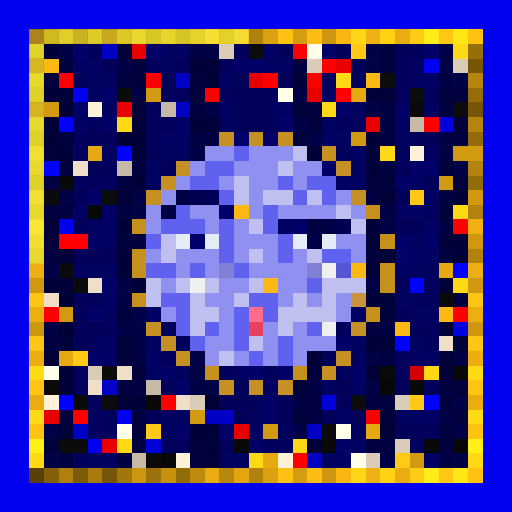
t = 0.00 s
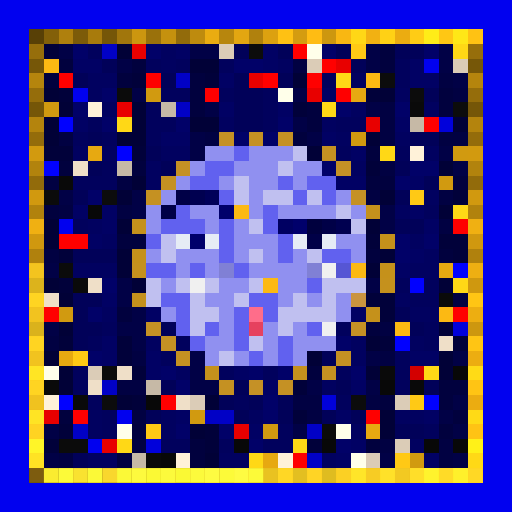
t = 0.63 s
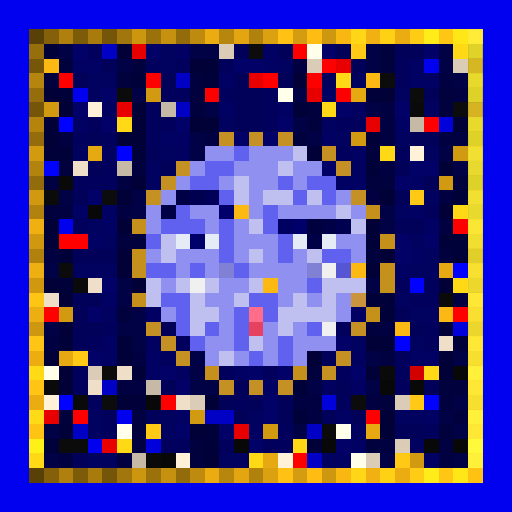
t = 1.25 s
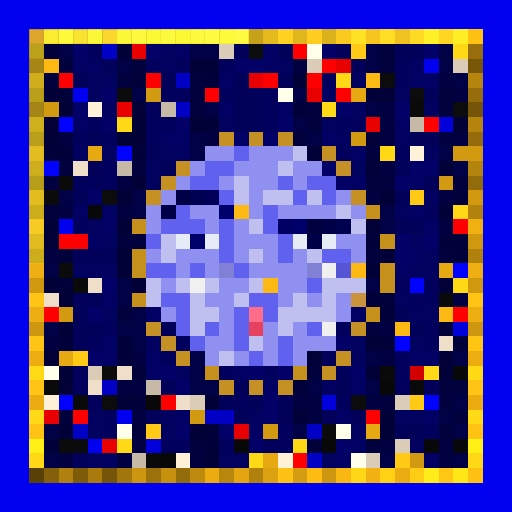
t = 1.88 s
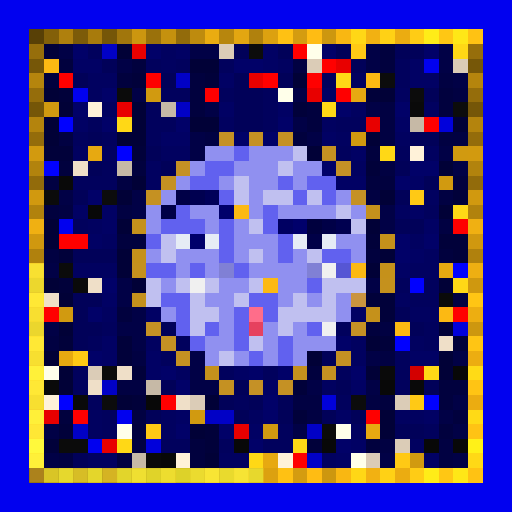
t = 2.50 s
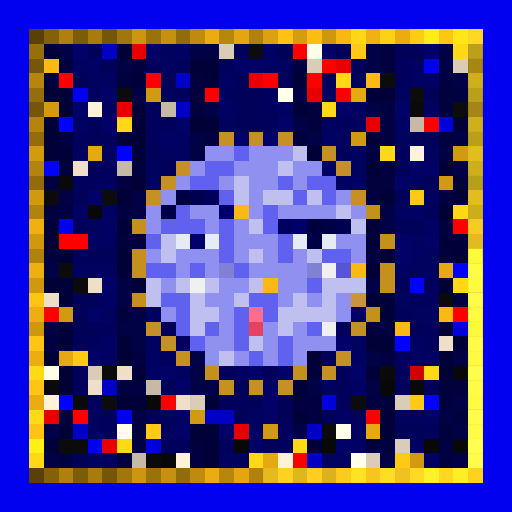
t = 3.13 s

The animated SVG that drew these frames (rendered in a browser with its animation timeline set to each time). Animation: 1 CSS @keyframes rule; one cycle of 3.75 s, repeats indefinitely.

<svg viewBox="0 0 35 35" shape-rendering="crispEdges" xmlns="http://www.w3.org/2000/svg"><style>@keyframes pop{0%,100%{opacity:0}18%{opacity:1}36%{opacity:0}}.a00{animation:pop 2s linear 0.00s infinite}.a01{animation:pop 2s linear -0.25s infinite}.a02{animation:pop 2s linear -0.50s infinite}.a03{animation:pop 2s linear -0.75s infinite}.a04{animation:pop 2s linear -1.00s infinite}.a05{animation:pop 2s linear -1.25s infinite}.a06{animation:pop 2s linear -1.50s infinite}.a07{animation:pop 2s linear -1.75s infinite}</style><rect width="35" height="35" fill="#0101ef"/><path fill="#584006" d="M2 2h1v1H2zM2 32h1v1H2z"/><path fill="#836009" d="M3 2h1v1H3zM3 32h1v1H3z"/><path fill="#af800d" d="M4 2h1v1H4zM4 32h1v1H4z"/><path fill="#7c5b09" d="M5 2h1v1H5zM5 32h1v1H5z"/><path fill="#a87b0c" d="M6 2h1v1H6zM6 32h1v1H6z"/><path fill="#755608" d="M7 2h1v1H7zM2 7h1v1H2zM32 7h1v1H32zM7 32h1v1H7z"/><path fill="#a1760c" d="M8 2h1v1H8zM8 32h1v1H8z"/><path fill="#cc960f" d="M9 2h1v1H9zM9 32h1v1H9z"/><path fill="#9a710b" d="M10 2h1v1H10zM10 32h1v1H10z"/><path fill="#c5910e" d="M11 2h1v1H11zM11 32h1v1H11z"/><path fill="#926b0b" d="M12 2h1v1H12zM2 12h1v1H2zM32 12h1v1H32zM12 32h1v1H12z"/><path fill="#be8b0e" d="M13 2h1v1H13zM13 32h1v1H13z"/><path fill="#eaac11" d="M14 2h1v1H14zM14 32h1v1H14z"/><path fill="#b7860d" d="M15 2h1v1H15zM15 32h1v1H15z"/><path fill="#e3a611" d="M16 2h1v1H16zM16 32h1v1H16z"/><path fill="#b0810d" d="M17 2h1v1H17zM2 17h1v1H2zM32 17h1v1H32zM17 32h1v1H17z"/><path fill="#dca110" d="M18 2h1v1H18zM18 32h1v1H18z"/><path fill="#ffc113" d="M19 2h1v1H19zM19 32h1v1H19z"/><path fill="#d49c10" d="M20 2h1v1H20zM20 32h1v1H20z"/><path fill="#ffbc13" d="M21 2h1v1H21zM21 32h1v1H21z"/><path fill="#cd970f" d="M22 2h1v1H22zM2 22h1v1H2zM32 22h1v1H32zM22 32h1v1H22z"/><path fill="#f9b712" d="M23 2h1v1H23zM23 32h1v1H23z"/><path fill="#ffd716" d="M24 2h1v1H24zM24 32h1v1H24z"/><path fill="#f2b112" d="M25 2h1v1H25zM25 32h1v1H25z"/><path fill="#ffd115" d="M26 2h1v1H26zM26 32h1v1H26z"/><path fill="#ebac11" d="M27 2h1v1H27zM2 27h1v1H2zM32 27h1v1H32zM27 32h1v1H27z"/><path fill="#ffcc15" d="M28 2h1v1H28zM28 32h1v1H28z"/><path fill="#ffec18" d="M29 2h1v1H29zM29 32h1v1H29z"/><path fill="#ffc714" d="M30 2h1v1H30zM30 32h1v1H30z"/><path fill="#ffe717" d="M31 2h1v1H31zM31 32h1v1H31z"/><path fill="#ffc213" d="M32 2h1v1H32zM32 32h1v1H32z"/><path fill="#966e0b" d="M2 3h1v1H2zM32 3h1v1H32z"/><path fill="#01013a" d="M3 3h1v1H3zM9 5h1v1H9zM14 5h1v1H14zM4 6h1v1H4zM25 6h1v1H25zM20 7h1v1H20zM3 10h2v1H3zM9 10h1v1H9zM25 11h1v1H25zM31 13h1v1H31zM25 16h1v1H25zM30 16h2v1H30zM4 17h1v1H4zM31 17h1v1H31zM4 19h1v1H4zM25 20h2v1H25zM26 21h1v1H26zM4 23h1v1H4zM8 23h1v1H8zM26 23h1v1H26zM31 23h1v1H31zM8 24h1v1H8zM9 25h1v1H9zM20 26h1v1H20zM9 27h1v1H9zM20 28h1v1H20zM4 29h1v1H4zM14 29h1v1H14zM3 30h1v1H3zM14 30h1v1H14zM21 30h1v1H21z"/><path fill="#010146" d="M4 3h1v1H4zM13 3h2v1H13zM25 3h1v1H25zM30 3h1v1H30zM8 4h1v1H8zM25 4h1v1H25zM30 4h1v1H30zM31 5h1v1H31zM9 6h1v1H9zM20 6h1v1H20zM14 7h1v1H14zM25 7h1v1H25zM20 8h1v1H20zM13 9h1v1H13zM21 9h1v1H21zM13 10h1v1H13zM30 10h1v1H30zM31 11h1v1H31zM4 13h1v1H4zM9 13h1v1H9zM9 14h1v1H9zM26 14h1v1H26zM26 15h1v1H26zM3 18h1v1H3zM8 19h1v1H8zM25 19h1v1H25zM8 20h1v1H8zM9 21h1v1H9zM3 22h1v1H3zM8 22h2v1H8zM9 23h1v1H9zM13 24h1v1H13zM25 24h1v1H25zM31 24h1v1H31zM13 25h1v1H13zM13 26h2v1H13zM21 26h1v1H21zM25 26h1v1H25zM31 27h1v1H31zM30 28h1v1H30zM3 29h1v1H3zM20 29h1v1H20zM31 29h1v1H31zM3 31h1v1H3zM26 31h1v1H26zM31 31h1v1H31z"/><path fill="#010168" d="M5 3h1v1H5zM10 3h1v1H10zM22 3h1v1H22zM29 3h1v1H29zM16 4h2v1H16zM7 6h1v1H7zM5 7h1v1H5zM23 7h1v1H23zM27 7h1v1H27zM7 8h1v1H7zM12 8h1v1H12zM19 8h1v1H19zM16 9h1v1H16zM18 9h1v1H18zM22 11h1v1H22zM28 11h2v1H28zM27 12h1v1H27zM6 13h1v1H6zM27 16h1v1H27zM29 16h1v1H29zM27 17h1v1H27zM7 19h1v1H7zM6 21h1v1H6zM23 23h1v1H23zM6 24h1v1H6zM11 25h1v1H11zM17 25h1v1H17zM19 25h1v1H19zM24 25h1v1H24zM12 26h1v1H12zM18 27h1v1H18zM18 28h1v1H18zM12 29h1v1H12zM15 29h1v1H15zM17 30h1v1H17zM23 30h1v1H23z"/><path fill="#01015d" d="M6 3h1v1H6zM10 4h1v1H10zM12 4h1v1H12zM15 4h1v1H15zM27 4h1v1H27zM22 5h1v1H22zM27 5h1v1H27zM11 6h2v1H11zM15 6h1v1H15zM18 6h1v1H18zM10 7h1v1H10zM18 7h1v1H18zM6 8h1v1H6zM10 8h2v1H10zM18 8h1v1H18zM23 8h2v1H23zM5 9h1v1H5zM7 9h1v1H7zM10 9h1v1H10zM23 10h1v1H23zM27 10h1v1H27zM7 11h1v1H7zM5 12h3v1H5zM29 14h1v1H29zM5 15h1v1H5zM27 19h1v1H27zM29 19h1v1H29zM28 20h2v1H28zM7 22h1v1H7zM23 22h1v1H23zM29 22h1v1H29zM6 23h1v1H6zM12 23h1v1H12zM29 23h1v1H29zM11 24h1v1H11zM27 24h1v1H27zM5 25h1v1H5zM15 25h1v1H15zM18 25h1v1H18zM23 25h1v1H23zM27 25h1v1H27zM5 26h1v1H5zM27 26h1v1H27zM6 27h1v1H6zM16 27h1v1H16zM23 27h1v1H23zM7 28h1v1H7zM7 29h1v1H7zM19 29h1v1H19zM29 29h1v1H29zM11 30h2v1H11zM15 30h1v1H15zM18 30h2v1H18z"/><path fill="#0101c6" d="M7 3h1v1H7zM12 5h1v1H12zM12 7h1v1H12zM7 26h1v1H7zM14 28h2v1H14zM5 29h1v1H5zM21 29h1v1H21zM21 31h1v1H21z"/><path fill="#010137" d="M8 3h1v1H8zM13 4h2v1H13zM20 5h1v1H20zM3 6h1v1H3zM26 6h1v1H26zM4 7h1v1H4zM9 7h1v1H9zM3 8h1v1H3zM9 8h1v1H9zM13 8h2v1H13zM31 8h1v1H31zM3 9h1v1H3zM8 9h2v1H8zM25 9h1v1H25zM21 10h1v1H21zM30 11h1v1H30zM9 12h1v1H9zM8 13h1v1H8zM26 13h1v1H26zM30 14h1v1H30zM3 15h1v1H3zM8 15h1v1H8zM25 15h1v1H25zM3 16h1v1H3zM8 17h1v1H8zM26 17h1v1H26zM8 18h1v1H8zM25 18h1v1H25zM3 19h1v1H3zM9 19h1v1H9zM30 19h1v1H30zM4 20h1v1H4zM4 22h1v1H4zM30 22h1v1H30zM25 23h1v1H25zM3 24h1v1H3zM21 24h1v1H21zM30 24h1v1H30zM4 25h1v1H4zM25 25h1v1H25zM30 25h1v1H30zM4 26h1v1H4zM8 27h1v1H8zM14 27h1v1H14zM26 28h1v1H26zM13 29h1v1H13zM26 29h1v1H26zM14 31h1v1H14z"/><path fill="#e80000" d="M9 3h1v1H9zM23 4h1v1H23zM17 5h1v1H17zM21 6h1v1H21zM8 7h1v1H8zM25 8h1v1H25zM3 28h1v1H3zM16 29h1v1H16zM7 30h1v1H7z"/><path fill="#010160" d="M11 3h1v1H11zM11 4h1v1H11zM19 4h1v1H19zM6 5h2v1H6zM24 5h1v1H24zM6 6h1v1H6zM27 6h1v1H27zM7 7h1v1H7zM24 7h1v1H24zM29 7h1v1H29zM15 8h1v1H15zM22 8h1v1H22zM23 9h1v1H23zM27 9h1v1H27zM5 10h1v1H5zM7 10h1v1H7zM11 10h2v1H11zM29 10h1v1H29zM10 11h1v1H10zM24 11h1v1H24zM10 12h1v1H10zM29 13h1v1H29zM27 14h1v1H27zM6 15h1v1H6zM7 16h1v1H7zM28 16h1v1H28zM29 17h1v1H29zM5 18h3v1H5zM28 18h2v1H28zM27 20h1v1H27zM7 21h1v1H7zM28 21h2v1H28zM10 23h1v1H10zM24 23h1v1H24zM28 23h1v1H28zM24 24h1v1H24zM12 25h1v1H12zM22 26h1v1H22zM6 28h1v1H6zM11 28h1v1H11zM17 28h1v1H17zM27 28h2v1H27zM6 29h1v1H6zM11 29h1v1H11zM24 29h1v1H24zM28 30h1v1H28zM6 31h2v1H6zM15 31h2v1H15zM22 31h1v1H22z"/><path fill="#010164" d="M12 3h1v1H12zM18 3h1v1H18zM5 4h2v1H5zM18 4h1v1H18zM28 4h1v1H28zM15 5h1v1H15zM28 5h2v1H28zM22 6h1v1H22zM15 7h1v1H15zM19 7h1v1H19zM5 8h1v1H5zM27 8h1v1H27zM11 9h2v1H11zM22 9h1v1H22zM24 10h1v1H24zM23 12h2v1H23zM28 12h1v1H28zM5 14h1v1H5zM7 14h1v1H7zM28 14h1v1H28zM7 15h1v1H7zM29 15h1v1H29zM6 16h1v1H6zM28 17h1v1H28zM27 18h1v1H27zM7 20h1v1H7zM10 21h1v1H10zM24 21h1v1H24zM7 23h1v1H7zM7 24h1v1H7zM10 24h1v1H10zM28 24h2v1H28zM10 25h1v1H10zM16 25h1v1H16zM18 26h1v1H18zM24 26h1v1H24zM12 28h1v1H12zM23 28h1v1H23zM29 28h1v1H29zM17 29h1v1H17zM24 30h1v1H24zM23 31h1v1H23zM29 31h1v1H29z"/><path fill="#dbccb7" d="M15 3h1v1H15zM21 4h1v1H21zM31 4h1v1H31zM6 25h1v1H6zM13 27h1v1H13zM27 27h1v1H27zM27 30h1v1H27zM25 31h1v1H25z"/><path fill="#010159" d="M16 3h1v1H16zM19 3h1v1H19zM23 3h1v1H23zM27 3h2v1H27zM7 4h1v1H7zM24 4h1v1H24zM5 5h1v1H5zM11 5h1v1H11zM16 5h1v1H16zM19 5h1v1H19zM16 6h2v1H16zM29 6h1v1H29zM16 7h2v1H16zM16 8h2v1H16zM6 9h1v1H6zM28 9h2v1H28zM10 10h1v1H10zM6 11h1v1H6zM11 11h1v1H11zM27 11h1v1H27zM29 12h1v1H29zM5 13h1v1H5zM27 13h1v1H27zM27 15h2v1H27zM5 17h3v1H5zM5 20h2v1H5zM5 21h1v1H5zM27 21h1v1H27zM5 22h2v1H5zM11 22h1v1H11zM28 22h1v1H28zM5 23h1v1H5zM22 24h1v1H22zM11 26h1v1H11zM16 26h1v1H16zM23 26h1v1H23zM29 26h1v1H29zM15 27h1v1H15zM17 27h1v1H17zM19 27h1v1H19zM10 28h1v1H10zM16 28h1v1H16zM19 28h1v1H19zM22 28h1v1H22zM24 28h1v1H24zM27 29h2v1H27zM5 31h1v1H5z"/><path fill="#0c0c0c" d="M17 3h1v1H17zM26 5h1v1H26zM28 6h1v1H28zM31 7h1v1H31zM7 13h1v1H7zM7 27h1v1H7zM24 27h1v1H24z"/><path fill="#ff0000" d="M20 3h1v1H20zM22 4h1v1H22zM4 5h1v1H4zM18 5h1v1H18zM21 5h1v1H21zM14 6h1v1H14zM23 6h1v1H23zM29 8h1v1H29zM31 15h1v1H31zM4 16h2v1H4zM3 21h1v1H3zM31 21h1v1H31zM11 27h1v1H11zM25 28h1v1H25zM20 31h1v1H20z"/><path fill="#ffffea" d="M21 3h1v1H21zM19 6h1v1H19zM3 25h1v1H3zM8 29h1v1H8zM23 29h1v1H23zM24 31h1v1H24z"/><path fill="#ffc915" d="M24 3h1v1H24zM28 13h1v1H28zM5 24h1v1H5zM28 27h1v1H28zM10 29h1v1H10zM27 31h1v1H27z"/><path fill="#01013e" d="M26 3h1v1H26zM4 4h1v1H4zM9 4h1v1H9zM26 4h1v1H26zM3 5h1v1H3zM8 5h1v1H8zM13 5h1v1H13zM13 6h1v1H13zM30 6h1v1H30zM13 7h1v1H13zM21 7h1v1H21zM30 7h1v1H30zM21 8h1v1H21zM20 9h1v1H20zM25 10h1v1H25zM4 11h1v1H4zM9 11h1v1H9zM25 12h2v1H25zM31 12h1v1H31zM3 14h1v1H3zM8 16h2v1H8zM25 17h1v1H25zM30 17h1v1H30zM8 21h1v1H8zM25 22h1v1H25zM21 25h1v1H21zM30 26h2v1H30zM26 27h1v1H26zM30 27h1v1H30zM4 28h1v1H4zM31 28h1v1H31zM9 29h1v1H9zM30 29h1v1H30zM13 30h1v1H13zM25 30h1v1H25zM13 31h1v1H13z"/><path fill="#ffd816" d="M31 3h1v1H31zM23 5h1v1H23zM22 7h1v1H22zM8 8h1v1H8zM26 10h1v1H26zM31 14h1v1H31zM31 19h1v1H31zM29 25h1v1H29zM8 30h1v1H8zM20 30h1v1H20zM17 31h1v1H17z"/><path fill="#765708" d="M2 4h1v1H2zM32 4h1v1H32z"/><path fill="#fcb913" d="M3 4h1v1H3zM25 5h1v1H25zM16 14h1v1H16zM24 18h1v1H24zM18 19h1v1H18zM30 21h1v1H30zM27 22h1v1H27z"/><path fill="#010142" d="M20 4h1v1H20zM30 5h1v1H30zM31 6h1v1H31zM26 7h1v1H26zM26 8h1v1H26zM4 9h1v1H4zM14 9h1v1H14zM26 9h1v1H26zM30 9h2v1H30zM26 11h1v1H26zM3 12h1v1H3zM8 12h1v1H8zM25 13h1v1H25zM30 13h1v1H30zM4 14h1v1H4zM8 14h1v1H8zM30 15h1v1H30zM3 17h1v1H3zM31 20h1v1H31zM26 22h1v1H26zM3 23h1v1H3zM9 24h1v1H9zM26 24h1v1H26zM8 26h2v1H8zM20 27h2v1H20zM25 27h1v1H25zM9 28h1v1H9zM21 28h1v1H21zM9 30h1v1H9zM26 30h1v1H26zM30 30h1v1H30zM4 31h1v1H4zM8 31h1v1H8zM30 31h1v1H30z"/><path fill="#b5850d" d="M2 5h1v1H2zM32 5h1v1H32z"/><path fill="#fe0000" d="M10 5h1v1H10zM5 28h1v1H5z"/><path fill="#956d0b" d="M2 6h1v1H2zM32 6h1v1H32z"/><path fill="#0b0b0b" d="M8 6h1v1H8zM3 13h1v1H3zM4 18h1v1H4zM7 25h1v1H7zM22 29h1v1H22zM4 30h2v1H4z"/><path fill="#d19a10" d="M10 6h1v1H10zM3 7h1v1H3zM24 9h1v1H24zM31 10h1v1H31zM30 12h1v1H30zM4 21h1v1H4zM13 28h1v1H13zM18 29h1v1H18zM28 31h1v1H28z"/><path fill="#e7a911" d="M24 6h1v1H24zM6 10h1v1H6zM30 18h1v1H30zM4 24h1v1H4zM25 29h1v1H25zM18 31h1v1H18z"/><path fill="#fff2d9" d="M6 7h1v1H6zM28 10h1v1H28zM3 27h1v1H3zM12 31h1v1H12zM19 31h1v1H19z"/><path fill="#c6b9a6" d="M11 7h1v1H11zM28 8h1v1H28zM8 11h1v1H8zM10 26h1v1H10zM9 31h1v1H9z"/><path fill="#0a0a0a" d="M28 7h1v1H28zM5 19h1v1H5zM30 20h1v1H30zM26 25h1v1H26zM3 26h1v1H3zM5 27h1v1H5zM10 31h1v1H10z"/><path fill="#b4840d" d="M2 8h1v1H2zM32 8h1v1H32z"/><path fill="#0101ff" d="M4 8h1v1H4zM8 10h1v1H8zM3 11h1v1H3zM31 18h1v1H31zM28 19h1v1H28zM27 23h1v1H27zM4 27h1v1H4zM29 27h1v1H29z"/><path fill="#0101db" d="M30 8h1v1H30zM31 22h1v1H31zM22 27h1v1H22zM10 30h1v1H10z"/><path fill="#946c0b" d="M2 9h1v1H2zM32 9h1v1H32z"/><path fill="#c59125" d="M15 9h1v1H15zM24 13h1v1H24zM10 22h1v1H10zM24 22h1v1H24z"/><path fill="#c59124" d="M17 9h1v1H17zM19 9h1v1H19zM12 11h1v1H12zM11 23h1v1H11zM19 26h1v1H19z"/><path fill="#d29a0f" d="M2 10h1v1H2zM32 10h1v1H32z"/><path fill="#9090f0" d="M14 10h2v1H14zM17 10h3v1H17zM13 11h1v1H13zM16 11h3v1H16zM20 11h2v1H20zM12 12h1v1H12zM15 12h1v1H15zM17 12h2v1H17zM20 12h1v1H20zM11 13h1v1H11zM17 13h1v1H17zM23 13h1v1H23zM10 14h1v1H10zM13 14h2v1H13zM17 14h1v1H17zM19 14h4v1H19zM24 14h1v1H24zM10 15h1v1H10zM14 15h1v1H14zM16 15h1v1H16zM16 16h3v1H16zM23 16h2v1H23zM10 17h1v1H10zM12 17h3v1H12zM16 17h1v1H16zM18 17h1v1H18zM20 17h1v1H20zM24 17h1v1H24zM12 18h1v1H12zM14 18h1v1H14zM17 18h4v1H17zM11 19h1v1H11zM15 19h2v1H15zM19 19h2v1H19zM14 20h2v1H14zM19 20h1v1H19zM21 20h1v1H21zM23 20h1v1H23zM11 21h1v1H11zM15 21h1v1H15zM23 21h1v1H23zM15 22h1v1H15zM18 22h1v1H18zM20 22h1v1H20zM14 23h2v1H14zM18 23h1v1H18zM20 23h3v1H20zM14 24h1v1H14zM16 24h1v1H16zM18 24h1v1H18zM20 24h1v1H20z"/><path fill="#6161ef" d="M16 10h1v1H16zM14 11h2v1H14zM13 12h2v1H13zM19 12h1v1H19zM21 12h2v1H21zM15 13h1v1H15zM20 13h1v1H20zM22 13h1v1H22zM12 14h1v1H12zM18 14h1v1H18zM11 15h3v1H11zM15 15h1v1H15zM18 15h1v1H18zM10 16h1v1H10zM15 16h1v1H15zM19 16h1v1H19zM15 17h1v1H15zM19 17h1v1H19zM22 17h2v1H22zM10 18h2v1H10zM13 18h1v1H13zM16 18h1v1H16zM21 19h1v1H21zM11 20h2v1H11zM17 20h2v1H17zM12 21h1v1H12zM16 21h1v1H16zM18 21h1v1H18zM12 22h1v1H12zM14 22h1v1H14zM16 22h1v1H16zM21 22h1v1H21zM13 23h1v1H13zM16 23h1v1H16zM19 23h1v1H19zM17 24h1v1H17zM19 24h1v1H19z"/><path fill="#c0c0f0" d="M20 10h1v1H20zM19 11h1v1H19zM16 12h1v1H16zM16 13h1v1H16zM18 13h2v1H18zM21 13h1v1H21zM23 14h1v1H23zM17 15h1v1H17zM24 15h1v1H24zM11 16h1v1H11zM11 17h1v1H11zM17 17h1v1H17zM21 17h1v1H21zM10 19h1v1H10zM12 19h1v1H12zM14 19h1v1H14zM17 19h1v1H17zM22 19h3v1H22zM10 20h1v1H10zM13 20h1v1H13zM16 20h1v1H16zM20 20h1v1H20zM22 20h1v1H22zM13 21h2v1H13zM19 21h4v1H19zM13 22h1v1H13zM19 22h1v1H19zM17 23h1v1H17zM15 24h1v1H15z"/><path fill="#c59122" d="M22 10h1v1H22zM11 12h1v1H11zM10 13h1v1H10zM12 24h1v1H12zM22 25h1v1H22zM15 26h1v1H15z"/><path fill="#b2830d" d="M2 11h1v1H2zM32 11h1v1H32z"/><path fill="#efdfc8" d="M5 11h1v1H5zM6 19h1v1H6zM3 20h1v1H3zM30 23h1v1H30zM8 25h1v1H8zM6 26h1v1H6zM12 27h1v1H12z"/><path fill="#c59126" d="M23 11h1v1H23zM17 26h1v1H17z"/><path fill="#090909" d="M4 12h1v1H4zM28 26h1v1H28z"/><path fill="#d1990f" d="M2 13h1v1H2zM32 13h1v1H32z"/><path fill="#000047" d="M12 13h1v1H12zM11 14h1v1H11zM22 15h1v1H22zM21 16h1v1H21z"/><path fill="#000050" d="M13 13h1v1H13zM23 15h1v1H23z"/><path fill="#000059" d="M14 13h1v1H14z"/><path fill="#b1820d" d="M2 14h1v1H2zM32 14h1v1H32z"/><path fill="#080808" d="M6 14h1v1H6zM31 25h1v1H31zM26 26h1v1H26zM10 27h1v1H10zM16 30h1v1H16zM22 30h1v1H22zM29 30h1v1H29zM31 30h1v1H31zM11 31h1v1H11z"/><path fill="#00006b" d="M15 14h1v1H15zM20 15h1v1H20zM13 16h1v1H13z"/><path fill="#c5911c" d="M25 14h1v1H25zM9 15h1v1H9zM9 20h1v1H9zM14 25h1v1H14z"/><path fill="#f0b012" d="M2 15h1v1H2zM32 15h1v1H32z"/><path fill="#000062" d="M19 15h1v1H19z"/><path fill="#00003e" d="M21 15h1v1H21z"/><path fill="#d0980f" d="M2 16h1v1H2zM32 16h1v1H32z"/><path fill="#e6ecf5" d="M12 16h1v1H12zM14 16h1v1H14zM20 16h1v1H20zM22 16h1v1H22z"/><path fill="#c5911b" d="M26 16h1v1H26zM9 17h1v1H9zM26 18h1v1H26zM25 21h1v1H25z"/><path fill="#eeaf12" d="M2 18h1v1H2zM32 18h1v1H32z"/><path fill="#c5911e" d="M9 18h1v1H9z"/><path fill="#8080d5" d="M15 18h1v1H15zM21 18h1v1H21z"/><path fill="#f0f0f0" d="M22 18h1v1H22zM13 19h1v1H13zM22 22h1v1H22z"/><path fill="#5656d4" d="M23 18h1v1H23z"/><path fill="#cf980f" d="M2 19h1v1H2zM32 19h1v1H32z"/><path fill="#c5911d" d="M26 19h1v1H26zM20 25h1v1H20z"/><path fill="#ffc514" d="M2 20h1v1H2zM32 20h1v1H32zM2 23h1v1H2zM32 23h1v1H32z"/><path fill="#ca943f" d="M24 20h1v1H24z"/><path fill="#edae11" d="M2 21h1v1H2zM32 21h1v1H32z"/><path fill="#ff6d8a" d="M17 21h1v1H17z"/><path fill="#e6415f" d="M17 22h1v1H17z"/><path fill="#ecad11" d="M2 24h1v1H2zM32 24h1v1H32z"/><path fill="#c59123" d="M23 24h1v1H23z"/><path fill="#ffdb16" d="M2 25h1v1H2zM32 25h1v1H32z"/><path fill="#d30000" d="M28 25h1v1H28z"/><path fill="#ffc414" d="M2 26h1v1H2zM32 26h1v1H32z"/><path fill="#ffda16" d="M2 28h1v1H2zM32 28h1v1H32z"/><path fill="#ffc314" d="M2 29h1v1H2zM32 29h1v1H32z"/><path fill="#fff118" d="M2 30h1v1H2zM32 30h1v1H32z"/><path fill="#ffd916" d="M2 31h1v1H2zM32 31h1v1H32z"/><g fill="#e2ac2c"><rect x="2" y="2" width="1" height="1" class="a02"/><rect x="2" y="32" width="1" height="1" class="a00"/></g><g fill="#fff333"><rect x="3" y="2" width="1" height="1" class="a02"/><rect x="3" y="32" width="1" height="1" class="a07"/></g><g fill="#ffff3b"><rect x="4" y="2" width="1" height="1" class="a02"/><rect x="15" y="2" width="1" height="1" class="a02"/><rect x="17" y="2" width="1" height="1" class="a03"/><rect x="2" y="5" width="1" height="1" class="a01"/><rect x="32" y="5" width="1" height="1" class="a04"/><rect x="2" y="8" width="1" height="1" class="a01"/><rect x="32" y="8" width="1" height="1" class="a04"/><rect x="2" y="11" width="1" height="1" class="a01"/><rect x="32" y="11" width="1" height="1" class="a04"/><rect x="2" y="14" width="1" height="1" class="a01"/><rect x="32" y="14" width="1" height="1" class="a04"/><rect x="2" y="17" width="1" height="1" class="a01"/><rect x="32" y="17" width="1" height="1" class="a05"/><rect x="4" y="32" width="1" height="1" class="a07"/><rect x="15" y="32" width="1" height="1" class="a07"/><rect x="17" y="32" width="1" height="1" class="a07"/></g><g fill="#ffe833"><rect x="5" y="2" width="1" height="1" class="a02"/><rect x="5" y="32" width="1" height="1" class="a07"/></g><g fill="#ffff39"><rect x="6" y="2" width="1" height="1" class="a02"/><rect x="8" y="2" width="1" height="1" class="a02"/><rect x="6" y="32" width="1" height="1" class="a07"/><rect x="8" y="32" width="1" height="1" class="a07"/></g><g fill="#ffdd30"><rect x="7" y="2" width="1" height="1" class="a02"/><rect x="2" y="7" width="1" height="1" class="a01"/><rect x="32" y="7" width="1" height="1" class="a04"/><rect x="7" y="32" width="1" height="1" class="a07"/></g><g fill="#ffff40"><rect x="9" y="2" width="1" height="1" class="a02"/><rect x="22" y="2" width="1" height="1" class="a03"/><rect x="2" y="10" width="1" height="1" class="a01"/><rect x="32" y="10" width="1" height="1" class="a04"/><rect x="2" y="13" width="1" height="1" class="a01"/><rect x="32" y="13" width="1" height="1" class="a04"/><rect x="2" y="16" width="1" height="1" class="a01"/><rect x="32" y="16" width="1" height="1" class="a04"/><rect x="2" y="19" width="1" height="1" class="a00"/><rect x="32" y="19" width="1" height="1" class="a05"/><rect x="2" y="22" width="1" height="1" class="a00"/><rect x="32" y="22" width="1" height="1" class="a05"/><rect x="9" y="32" width="1" height="1" class="a07"/><rect x="22" y="32" width="1" height="1" class="a06"/></g><g fill="#ffff37"><rect x="10" y="2" width="1" height="1" class="a02"/><rect x="12" y="2" width="1" height="1" class="a02"/><rect x="2" y="3" width="1" height="1" class="a01"/><rect x="32" y="3" width="1" height="1" class="a04"/><rect x="2" y="6" width="1" height="1" class="a01"/><rect x="32" y="6" width="1" height="1" class="a04"/><rect x="2" y="9" width="1" height="1" class="a01"/><rect x="32" y="9" width="1" height="1" class="a04"/><rect x="2" y="12" width="1" height="1" class="a01"/><rect x="32" y="12" width="1" height="1" class="a04"/><rect x="10" y="32" width="1" height="1" class="a07"/><rect x="12" y="32" width="1" height="1" class="a07"/></g><g fill="#ffff3e"><rect x="11" y="2" width="1" height="1" class="a02"/><rect x="13" y="2" width="1" height="1" class="a02"/><rect x="11" y="32" width="1" height="1" class="a07"/><rect x="13" y="32" width="1" height="1" class="a07"/></g><g fill="#ffff44"><rect x="14" y="2" width="1" height="1" class="a02"/><rect x="16" y="2" width="1" height="1" class="a02"/><rect x="27" y="2" width="1" height="1" class="a03"/><rect x="2" y="21" width="1" height="1" class="a00"/><rect x="32" y="21" width="1" height="1" class="a05"/><rect x="2" y="24" width="1" height="1" class="a00"/><rect x="32" y="24" width="1" height="1" class="a05"/><rect x="2" y="27" width="1" height="1" class="a00"/><rect x="32" y="27" width="1" height="1" class="a05"/><rect x="14" y="32" width="1" height="1" class="a07"/><rect x="16" y="32" width="1" height="1" class="a07"/><rect x="27" y="32" width="1" height="1" class="a06"/></g><g fill="#ffff42"><rect x="18" y="2" width="1" height="1" class="a03"/><rect x="20" y="2" width="1" height="1" class="a03"/><rect x="18" y="32" width="1" height="1" class="a06"/><rect x="20" y="32" width="1" height="1" class="a06"/></g><g fill="#ffff49"><rect x="19" y="2" width="1" height="1" class="a03"/><rect x="21" y="2" width="1" height="1" class="a03"/><rect x="32" y="2" width="1" height="1" class="a04"/><rect x="19" y="32" width="1" height="1" class="a06"/><rect x="21" y="32" width="1" height="1" class="a06"/><rect x="32" y="32" width="1" height="1" class="a06"/></g><g fill="#ffff46"><rect x="23" y="2" width="1" height="1" class="a03"/><rect x="25" y="2" width="1" height="1" class="a03"/><rect x="2" y="15" width="1" height="1" class="a01"/><rect x="32" y="15" width="1" height="1" class="a04"/><rect x="2" y="18" width="1" height="1" class="a00"/><rect x="32" y="18" width="1" height="1" class="a05"/><rect x="23" y="32" width="1" height="1" class="a06"/><rect x="25" y="32" width="1" height="1" class="a06"/></g><g fill="#ffff4f"><rect x="24" y="2" width="1" height="1" class="a03"/><rect x="2" y="25" width="1" height="1" class="a00"/><rect x="32" y="25" width="1" height="1" class="a05"/><rect x="2" y="28" width="1" height="1" class="a00"/><rect x="32" y="28" width="1" height="1" class="a05"/><rect x="2" y="31" width="1" height="1" class="a00"/><rect x="32" y="31" width="1" height="1" class="a05"/><rect x="24" y="32" width="1" height="1" class="a06"/></g><g fill="#ffff4d"><rect x="26" y="2" width="1" height="1" class="a03"/><rect x="28" y="2" width="1" height="1" class="a03"/><rect x="26" y="32" width="1" height="1" class="a06"/><rect x="28" y="32" width="1" height="1" class="a06"/></g><g fill="#ffff54"><rect x="29" y="2" width="1" height="1" class="a03"/><rect x="2" y="30" width="1" height="1" class="a00"/><rect x="32" y="30" width="1" height="1" class="a05"/><rect x="29" y="32" width="1" height="1" class="a06"/></g><g fill="#ffff4b"><rect x="30" y="2" width="1" height="1" class="a03"/><rect x="2" y="20" width="1" height="1" class="a00"/><rect x="32" y="20" width="1" height="1" class="a05"/><rect x="2" y="23" width="1" height="1" class="a00"/><rect x="32" y="23" width="1" height="1" class="a05"/><rect x="2" y="26" width="1" height="1" class="a00"/><rect x="32" y="26" width="1" height="1" class="a05"/><rect x="2" y="29" width="1" height="1" class="a00"/><rect x="32" y="29" width="1" height="1" class="a05"/><rect x="30" y="32" width="1" height="1" class="a06"/></g><g fill="#ffff52"><rect x="31" y="2" width="1" height="1" class="a03"/><rect x="31" y="32" width="1" height="1" class="a06"/></g><g fill="#ffdf30"><rect x="2" y="4" width="1" height="1" class="a01"/><rect x="32" y="4" width="1" height="1" class="a04"/></g></svg>
